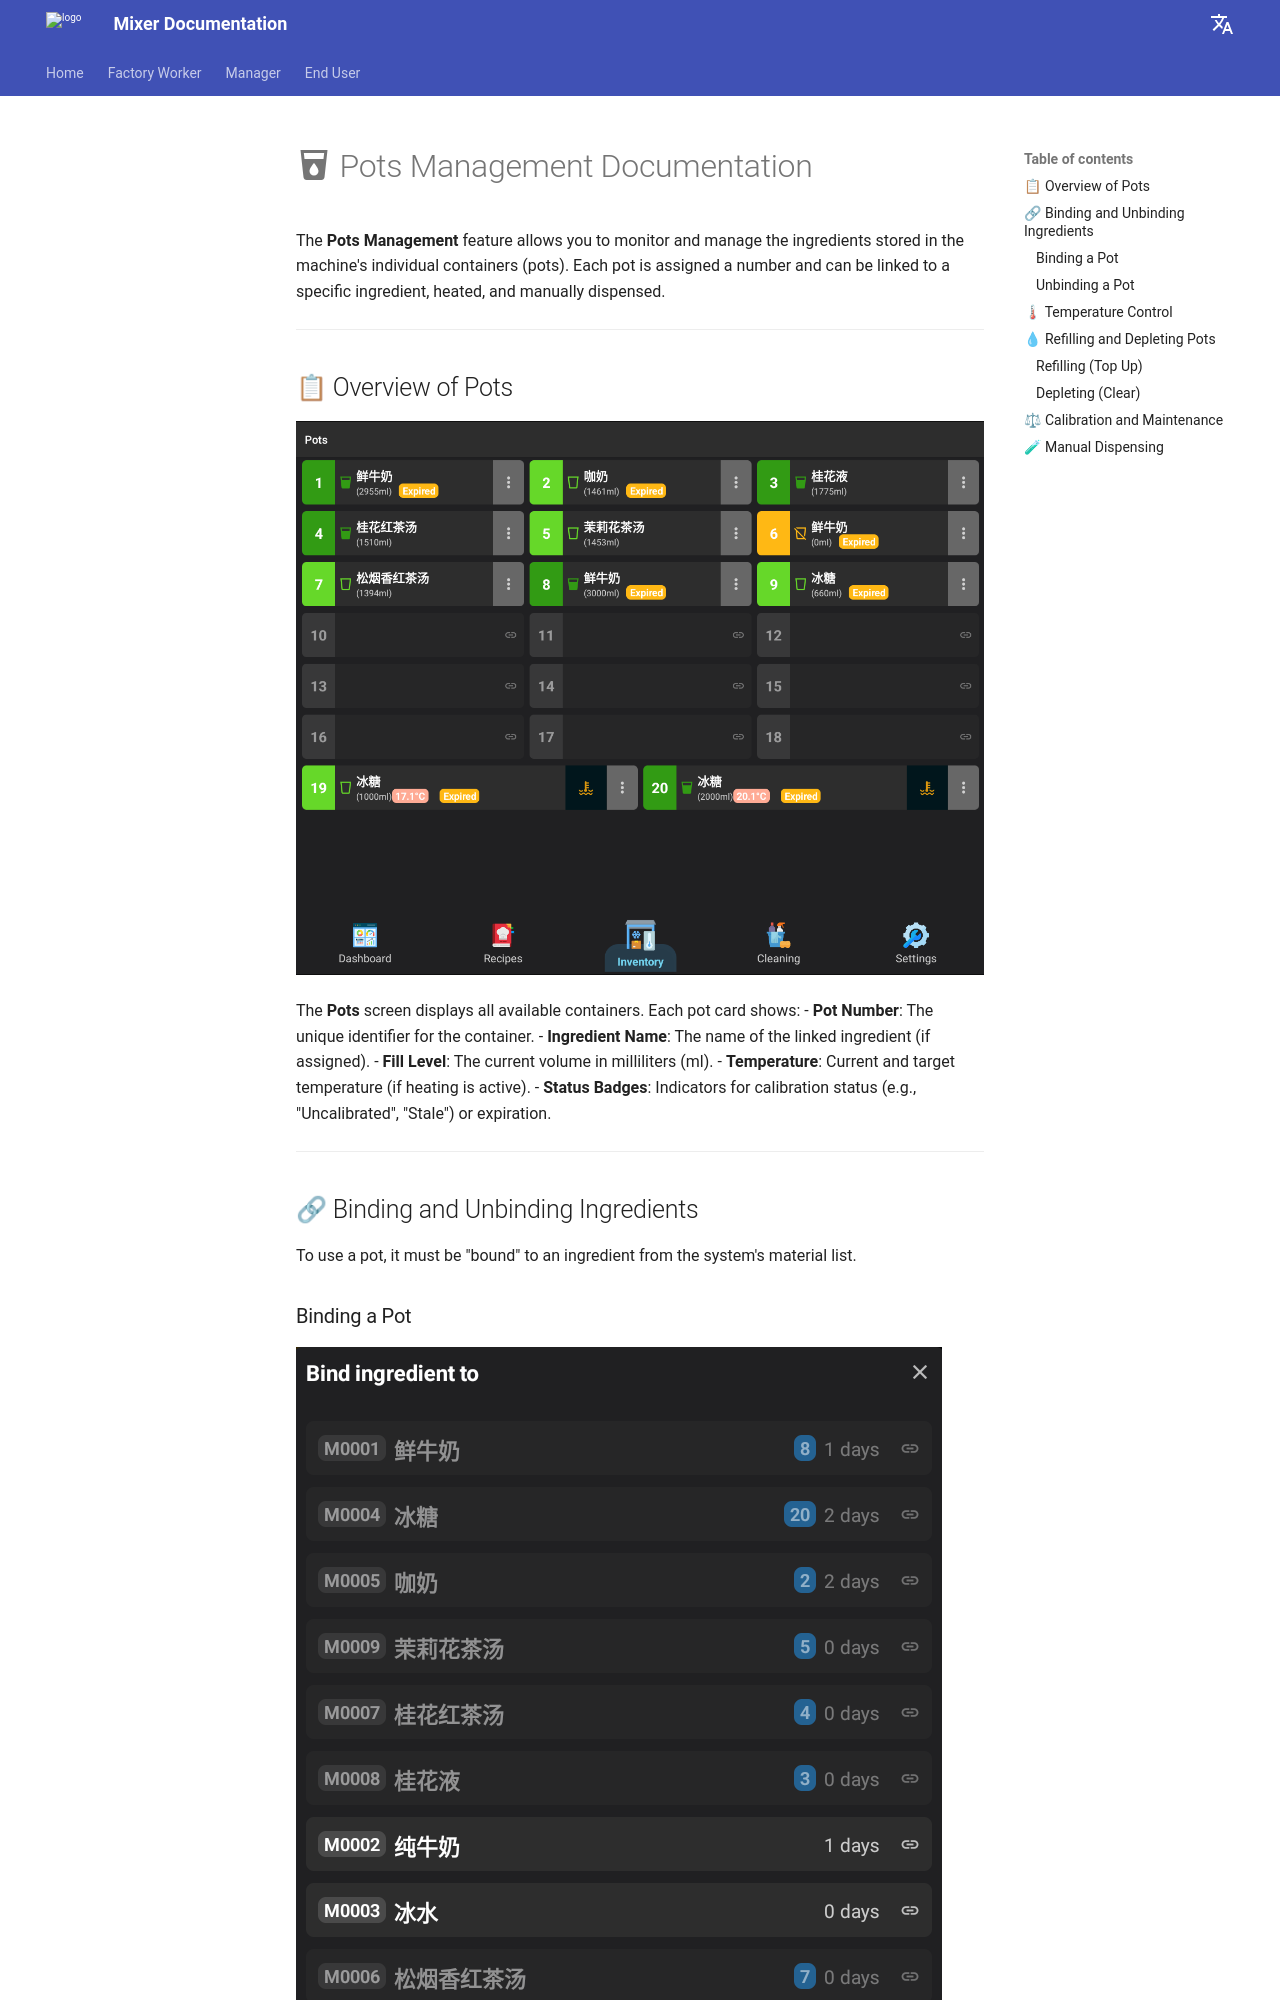

repository: aje/mixer-doc · page: user/pots_management/index.html · generator: mkdocs

# :material-cup-water: Pots Management Documentation

The **Pots Management** feature allows you to monitor and manage the ingredients stored in the machine's individual containers (pots). Each pot is assigned a number and can be linked to a specific ingredient, heated, and manually dispensed.

---

## 📋 Overview of Pots

![Pots Screen](../assets/images/en/pots/pots-screen.png)

The **Pots** screen displays all available containers. Each pot card shows:
- **Pot Number**: The unique identifier for the container.
- **Ingredient Name**: The name of the linked ingredient (if assigned).
- **Fill Level**: The current volume in milliliters (ml).
- **Temperature**: Current and target temperature (if heating is active).
- **Status Badges**: Indicators for calibration status (e.g., "Uncalibrated", "Stale") or expiration.

---

## 🔗 Binding and Unbinding Ingredients

To use a pot, it must be "bound" to an ingredient from the system's material list.
